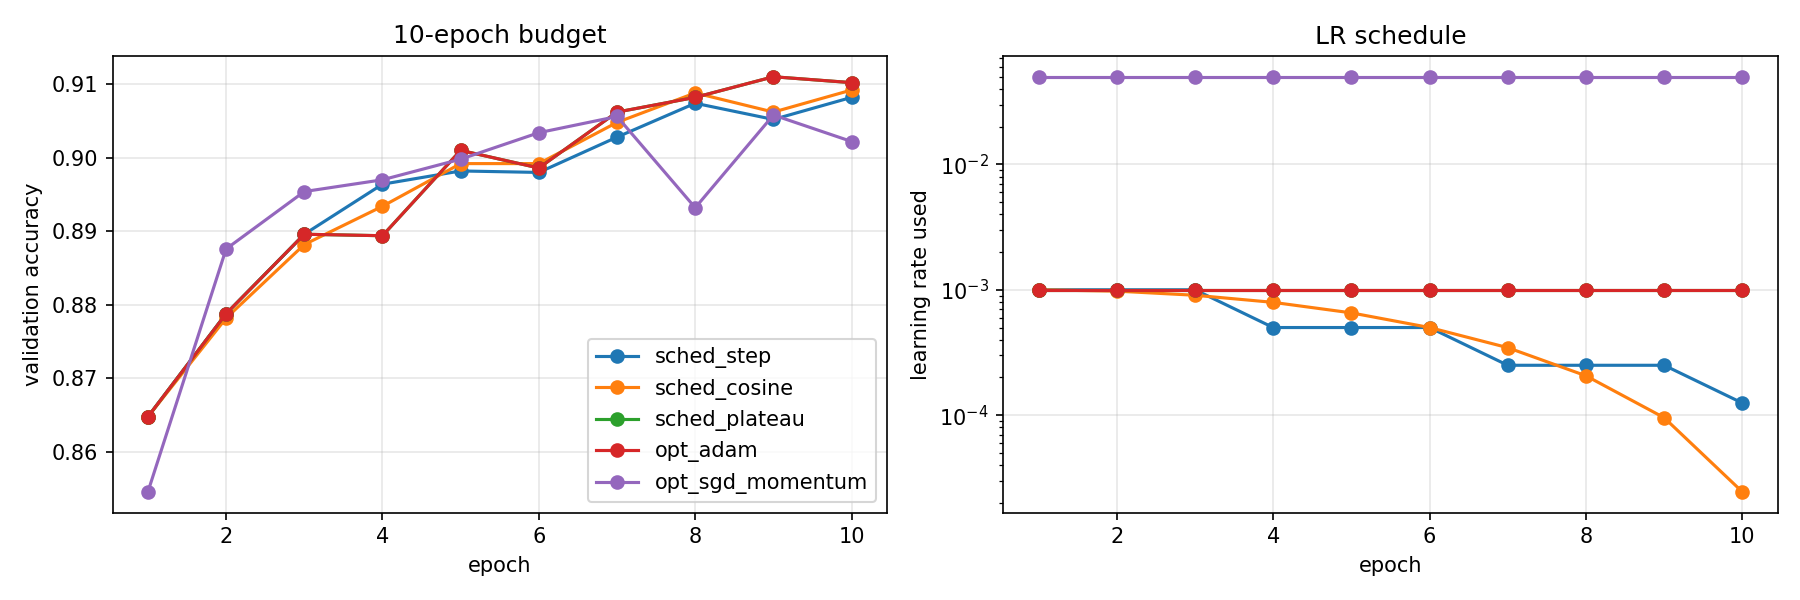

The table this chart was drawn from, first rows:
group, run, optimizer, scheduler, epochs, final_val_acc, best_val_acc, final_val_loss, test_acc, final_lr
schedulers, sched_step, adam, step, 10, 0.9082, 0.9082, 0.2623, 0.9013, 0.000125
schedulers, sched_cosine, adam, cosine, 10, 0.9092, 0.9092, 0.2587, 0.9023, 2.4471741852423235e-05
schedulers, sched_plateau, adam, plateau, 10, 0.9102, 0.911, 0.2482, 0.9033, 0.001
optimizers, opt_adam, adam, none, 10, 0.9102, 0.911, 0.2482, 0.9033, 0.001
optimizers, opt_sgd_momentum, sgd, none, 10, 0.9022, 0.9058, 0.278, 0.8986, 0.05
